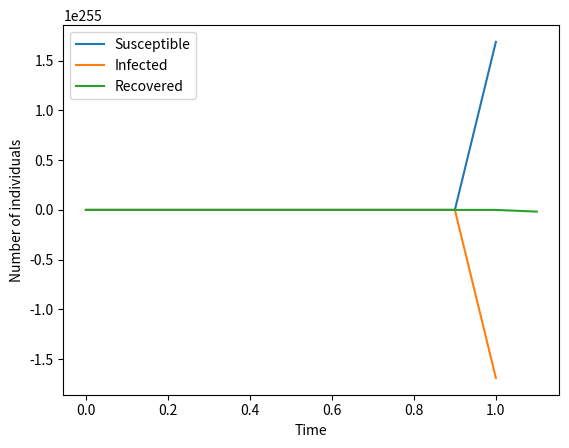

Here is the Python script that generated this plot:
import numpy as np
import matplotlib.pyplot as plt
import json

def SIR_model_euler(S0, I0, R0, beta, gamma, T, dt):
    """
    An inefficient implementation of the SIR model using Euler's method.
    This function simulates the SIR model for a given set of parameters and plots the results.
    The function takes as input the initial number of susceptible (S0), infected (I0), and recovered (R0) individuals,
    the transmission rate (beta), the recovery rate (gamma), the total time of simulation (T), and the time step (dt).
    """
    # Define the time array
    t = np.arange(0, T, dt)
    # Initialize the SIR arrays
    S = np.zeros_like(t)
    I = np.zeros_like(t)
    R = np.zeros_like(t)
    # Set the initial conditions
    S[0] = S0
    I[0] = I0
    R[0] = R0
    # Perform the simulation
    for i in range(1, len(t)):
        S[i] = S[i-1] - dt * beta * S[i-1] * I[i-1]
        I[i] = I[i-1] + dt * (beta * S[i-1] * I[i-1] - gamma * I[i-1])
        R[i] = R[i-1] + dt * gamma * I[i-1]
    # Plot the results
    plt.figure()
    plt.plot(t, S, label='Susceptible')
    plt.plot(t, I, label='Infected')
    plt.plot(t, R, label='Recovered')
    plt.xlabel('Time')
    plt.ylabel('Number of individuals')
    plt.legend()
    plt.show()

# Call the function
SIR_model_euler(999, 1, 0, 0.2, 0.1, 100, 0.1)
